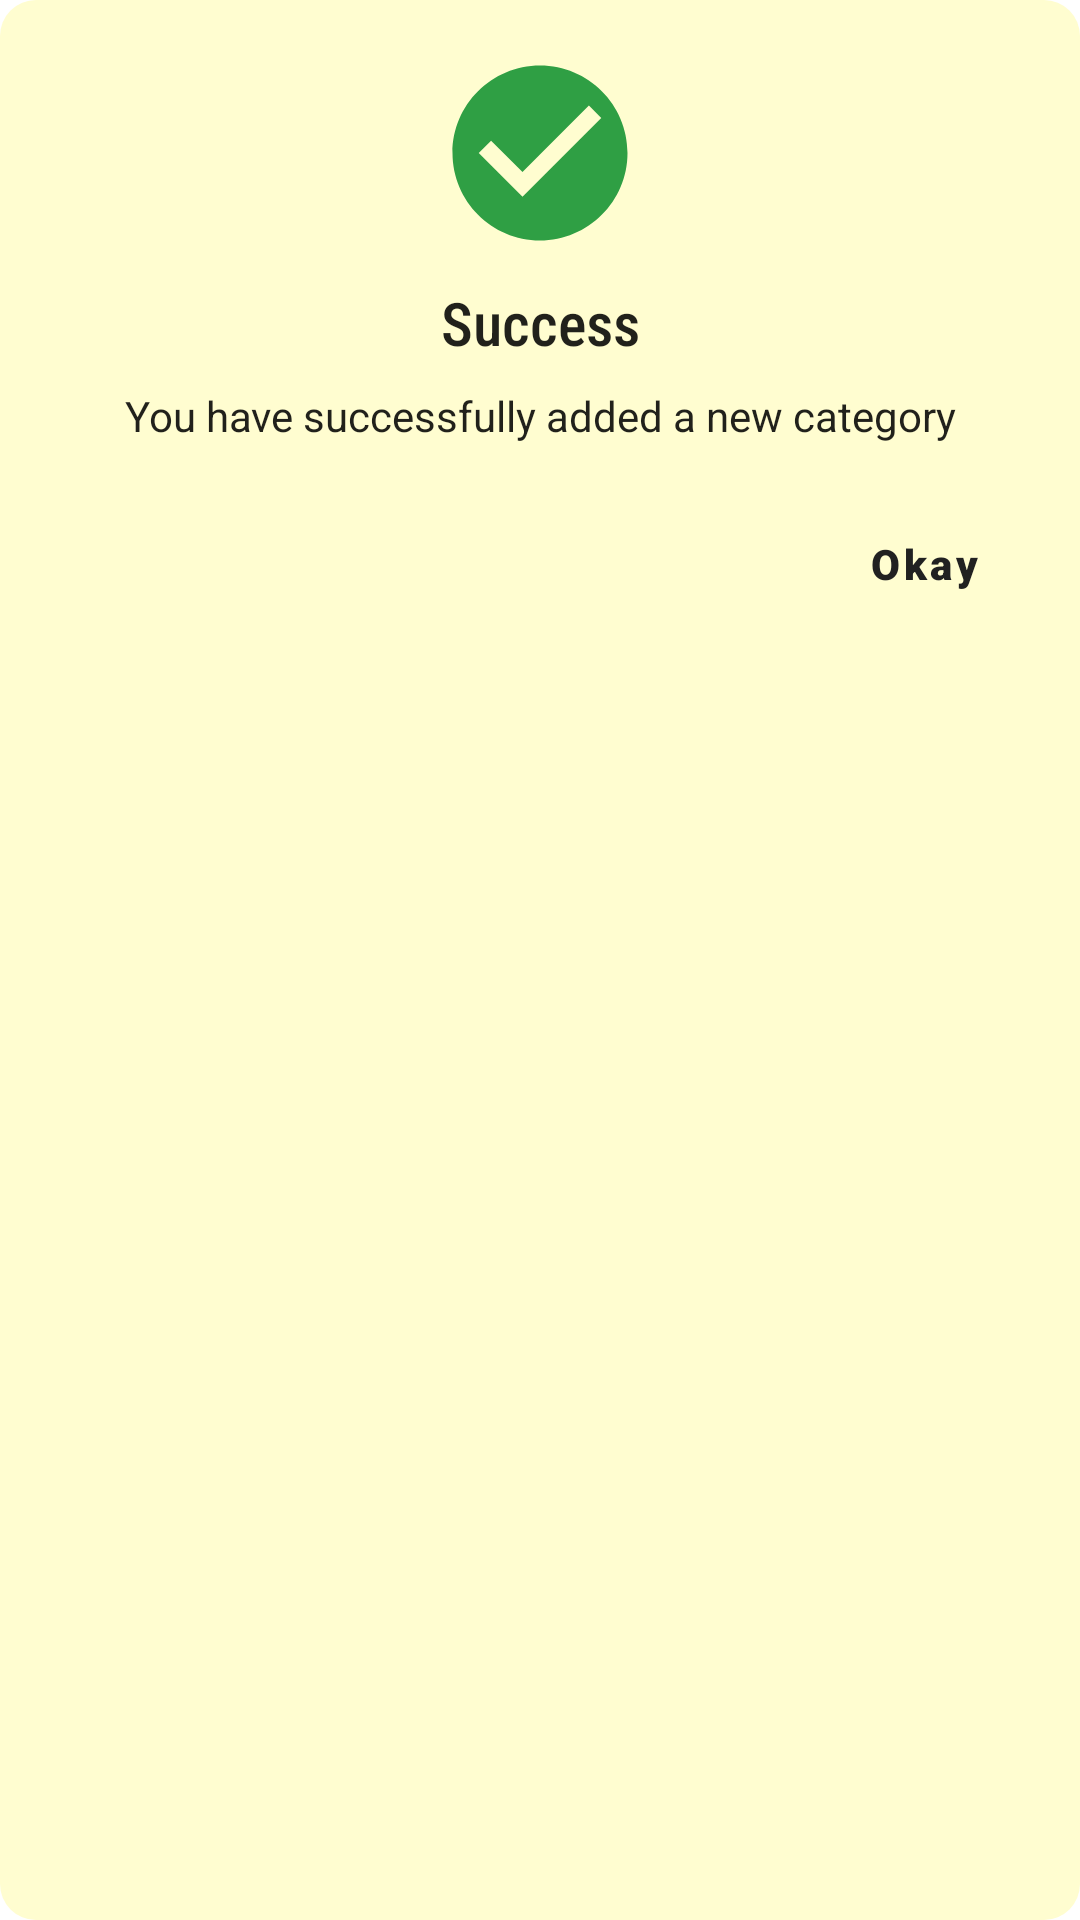

Write the Android layout XML for this screen, with the resource values it uses.
<!-- AndroidManifest.xml: application theme Theme.ManageNyama -->
<!-- res/layout/success_dialog_layout.xml -->
<?xml version="1.0" encoding="utf-8"?>
<androidx.constraintlayout.widget.ConstraintLayout xmlns:android="http://schemas.android.com/apk/res/android"
    xmlns:app="http://schemas.android.com/apk/res-auto"
    xmlns:tools="http://schemas.android.com/tools"
    android:layout_width="match_parent"
    android:layout_height="wrap_content"
    android:background="@drawable/dialog_background">

    <ImageView
        android:id="@+id/iv_success"
        android:layout_width="70dp"
        android:layout_height="70dp"
        android:layout_marginTop="16dp"
        app:layout_constraintEnd_toEndOf="parent"
        app:layout_constraintStart_toStartOf="parent"
        app:layout_constraintTop_toTopOf="parent"
        app:srcCompat="@drawable/ic_success" />

    <TextView
        android:fontFamily="sans-serif-condensed-medium"
        android:id="@+id/tv_success_heading"
        style="@style/TextAppearance.AppCompat.Title"
        android:layout_width="0dp"
        android:layout_height="wrap_content"
        android:layout_marginStart="8dp"
        android:layout_marginTop="8dp"
        android:layout_marginEnd="8dp"
        android:text="Success"
        android:textAlignment="center"
        app:layout_constraintEnd_toEndOf="parent"
        app:layout_constraintStart_toStartOf="parent"
        app:layout_constraintTop_toBottomOf="@+id/iv_success" />

    <TextView
        android:id="@+id/tv_success_message"
        style="@style/TextAppearance.AppCompat.Body1"
        android:layout_width="0dp"
        android:layout_height="wrap_content"
        android:layout_marginStart="8dp"
        android:layout_marginTop="8dp"
        android:layout_marginEnd="8dp"
        android:text="You have successfully added a new category"
        android:textAlignment="center"
        app:layout_constraintEnd_toEndOf="parent"
        app:layout_constraintStart_toStartOf="parent"
        app:layout_constraintTop_toBottomOf="@+id/tv_success_heading" />

    <Button
        android:id="@+id/btn_dialog_okay"
        style="@style/Widget.MaterialComponents.Button.TextButton"
        android:layout_width="wrap_content"
        android:layout_height="wrap_content"
        android:layout_marginTop="16dp"
        android:layout_marginEnd="8dp"
        android:fontFamily="sans-serif-black"
        android:text="@string/okay"
        android:textAllCaps="false"
        app:layout_constraintEnd_toEndOf="parent"
        app:layout_constraintTop_toBottomOf="@+id/tv_success_message" />
</androidx.constraintlayout.widget.ConstraintLayout>
<!-- resources referenced by this layout -->
<resources>
  <color name="green_cream">#E2FFD0</color>
  <!-- drawable dialog_background (drawable) -->
  <?xml version="1.0" encoding="utf-8"?>
  <shape android:shape="rectangle" xmlns:android="http://schemas.android.com/apk/res/android">
      <corners android:radius="12dp" />
      <solid android:color="@color/cream" />
  </shape>
  <!-- drawable ic_success (drawable) -->
  <vector android:height="24dp" android:tint="#2F9F44"
      android:viewportHeight="24" android:viewportWidth="24"
      android:width="24dp" xmlns:android="http://schemas.android.com/apk/res/android">
      <path android:fillColor="@android:color/white" android:pathData="M12,2C6.48,2 2,6.48 2,12s4.48,10 10,10 10,-4.48 10,-10S17.52,2 12,2zM10,17l-5,-5 1.41,-1.41L10,14.17l7.59,-7.59L19,8l-9,9z"/>
  </vector>
  <string name="okay">Okay</string>
  <style name="Theme.ManageNyama" parent="Theme.MaterialComponents.DayNight.DarkActionBar">
          
          <item name="colorPrimary">@color/black</item>
          <item name="colorPrimaryVariant">#B7A97900</item>
          <item name="colorOnPrimary">@color/cream</item>
          
          <item name="colorSecondary">@color/brown</item>
          <item name="colorSecondaryVariant">@color/brown_shade</item>
          <item name="colorOnSecondary">@color/black</item>
          
          <item name="android:statusBarColor" tools:targetApi="l">?attr/colorPrimaryVariant</item>
          <item name="android:windowAnimationStyle">@style/dialog_animation</item>
          
      </style>
  <color name="cream">#FFFDD0</color>
  <color name="black">#FF000000</color>
  <color name="brown">#A97900</color>
  <color name="brown_shade">#B0851A</color>
  <style name="dialog_animation">
          <item name="android:windowEnterAnimation">@android:anim/fade_in</item>
          <item name="android:windowExitAnimation">@android:anim/fade_out</item>
      </style>
</resources>
